Dataset: dataset_spectrograms (GitHub, ishani4208/NICU_Ai_Systems). Classes: crackle, normal, wheeze.

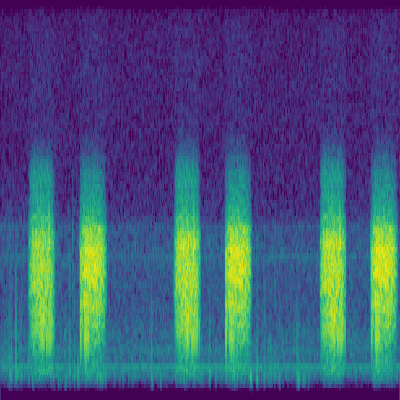
Label: crackle

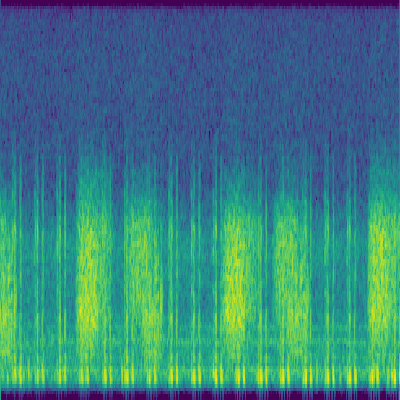
Label: crackle

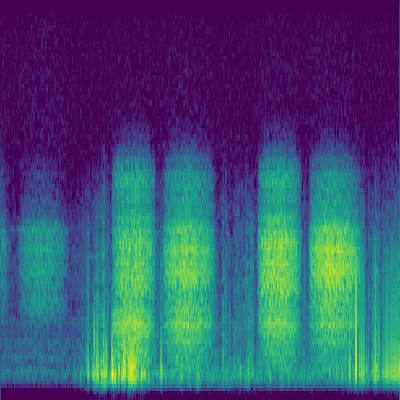
Label: normal

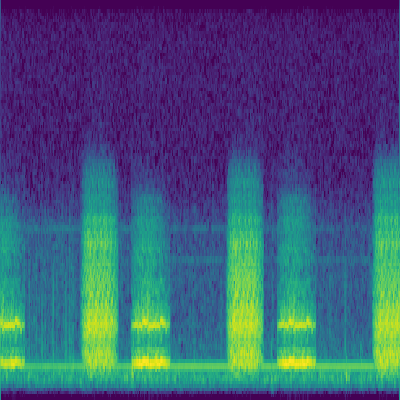
Label: wheeze

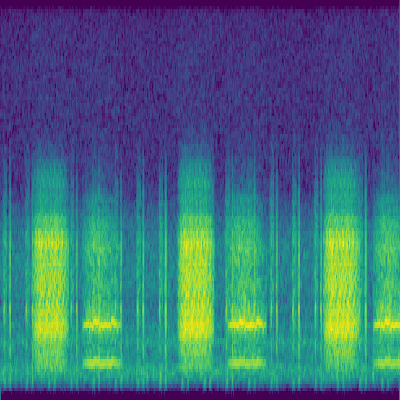
Label: wheeze

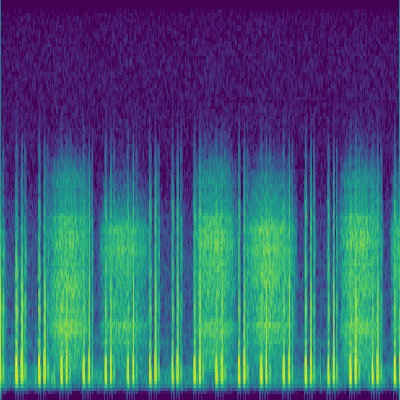
Label: normal
